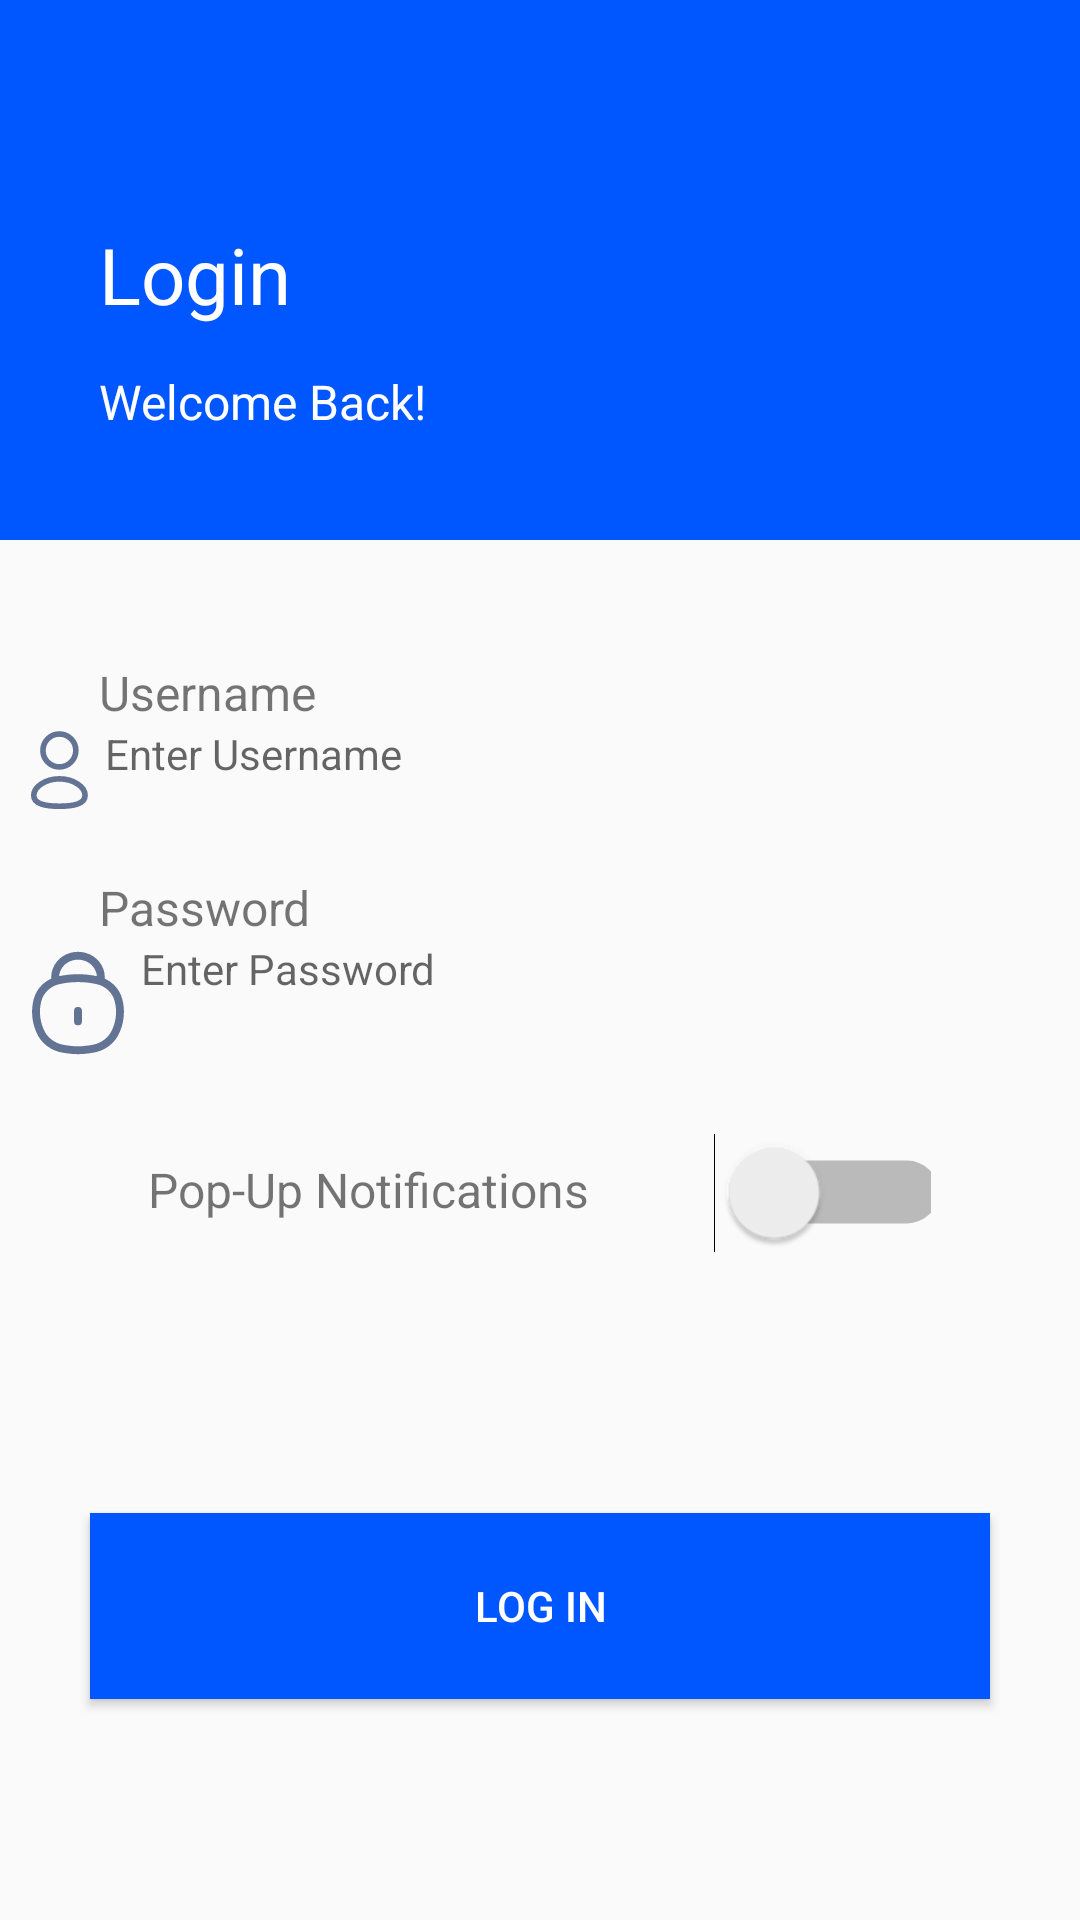

The Android layout XML behind this screen, and the referenced resources:
<!-- AndroidManifest.xml: application theme Theme.Bubbel -->
<!-- res/layout/activity_login.xml -->
<LinearLayout
    xmlns:android="http://schemas.android.com/apk/res/android"
    xmlns:app="http://schemas.android.com/apk/res-auto"
    android:layout_width="match_parent"
    android:layout_height="match_parent"
    android:orientation="vertical">

    <LinearLayout
        android:layout_width="match_parent"
        android:layout_height="180dp"
        android:background="#0057FF"
        android:orientation="horizontal">
        <LinearLayout
        android:id="@+id/loginHeader"
        android:layout_width="300dp"
        android:layout_height="match_parent"
        android:orientation="vertical">

            <TextView
            android:id="@+id/loginHeaderContent1"
            android:layout_width="wrap_content"
            android:layout_height="wrap_content"
            android:text="Login"
            android:textColor="#FFFFFF"
            android:textSize="26sp"
            android:layout_marginStart="33dp"
            android:layout_marginTop="74dp" />

            <TextView
            android:id="@+id/loginHeaderContent2"
            android:layout_width="wrap_content"
            android:layout_height="wrap_content"
            android:text="Welcome Back!"
            android:textColor="#FFFFFF"
            android:textSize="16sp"
            android:layout_marginStart="33dp"
            android:layout_marginTop="14dp" />
        </LinearLayout>

        <ImageView
            android:id="@+id/imageView"
            android:layout_width="164dp"
            android:layout_height="152dp"
            android:layout_marginTop="75dp"
            android:layout_marginEnd="50dp"
            android:alpha="1"
            android:contentDescription="Logo"
            app:srcCompat="@drawable/vector" />
    </LinearLayout>


    <LinearLayout
        android:layout_width="match_parent"
        android:layout_height="289dp"
        android:orientation="vertical">

        <TextView
            android:layout_width="wrap_content"
            android:layout_height="wrap_content"
            android:layout_marginStart="33dp"
            android:layout_marginTop="40dp"
            android:text="Username"
            android:textSize="16sp" />

        <androidx.appcompat.widget.AppCompatEditText
            android:inputType="text"
            android:id="@+id/edtUserName"
            android:layout_width="350dp"
            android:layout_height="wrap_content"
            android:layout_gravity="center"
            android:autofillHints="name"
            android:drawableStart="@drawable/profile"
            android:hint="Enter Username" />

        <TextView
            android:layout_width="wrap_content"
            android:layout_height="wrap_content"
            android:layout_marginStart="33dp"
            android:layout_marginTop="20dp"
            android:text="Password"
            android:textSize="16sp" />

        <androidx.appcompat.widget.AppCompatEditText
            android:autofillHints="password"
            android:inputType="textPassword"
            android:id="@+id/edtPsw"
            android:layout_width="350dp"
            android:layout_height="wrap_content"
            android:layout_gravity="center"
            android:drawableStart="@drawable/lock"
            android:hint="Enter Password" />

        <LinearLayout
            android:layout_width="wrap_content"
            android:layout_height="wrap_content"
            android:layout_gravity="center"
            android:layout_marginTop="10dp"
            android:orientation="horizontal">

            <TextView
                android:layout_width="wrap_content"
                android:layout_height="wrap_content"
                android:layout_marginEnd="50dp"
                android:text="Pop-Up Notifications"
                android:textSize="16sp" />

            <Switch
                android:id="@+id/switch1"
                android:layout_width="0dp"
                android:layout_height="64dp"
                android:layout_weight="1"
                android:padding="5dp"
                android:scaleX="1.5"
                android:scaleY="1.5" />
        </LinearLayout>
    </LinearLayout>

    <com.google.android.material.progressindicator.CircularProgressIndicator
        android:layout_width="wrap_content"
        android:layout_height="wrap_content"
        android:layout_gravity="center_horizontal"
        android:visibility="invisible"
        android:id="@+id/progress_circular" />

    <Button
        android:id="@+id/loginButton"
        android:layout_width="300dp"
        android:layout_height="62dp"
        android:layout_gravity="center"
        android:background="#0057FF"
        android:onClick="submitLogIn"
        android:paddingVertical="10dp"
        android:text="Log In"
        android:textColor="@color/white" />

    <TextView
        android:id="@+id/forgotPasswordLink"
        android:layout_width="wrap_content"
        android:layout_height="wrap_content"
        android:text="Forgot Password?"
        android:textSize="16sp"
        android:layout_gravity="center"
        android:layout_marginVertical="40dp"
        android:padding="10dp"
        android:autoLink="web"
        android:textColorLink="#0057FF" />

    <TextView
        android:id="@+id/signUpLink"
        android:layout_width="wrap_content"
        android:layout_height="wrap_content"
        android:text="Sign Up >"
        android:textSize="16sp"
        android:layout_gravity="center"
        android:padding="10dp"
        android:autoLink="web"
        android:textColorLink="#0057FF" />



</LinearLayout>
<!-- resources referenced by this layout -->
<resources>
  <color name="white">#FFFFFFFF</color>
  <!-- drawable lock: vector/xml drawable (drawable, 3128 chars, omitted) -->
  <!-- drawable profile (drawable) -->
  <vector xmlns:android="http://schemas.android.com/apk/res/android"
      android:width="30dp"
      android:height="30dp"
      android:viewportWidth="24"
      android:viewportHeight="24">
    <path
        android:pathData="M11.844,21.662C8.153,21.662 5,21.087 5,18.787C5,16.486 8.133,14.362 11.844,14.362C15.536,14.362 18.689,16.465 18.689,18.766C18.689,21.066 15.556,21.662 11.844,21.662Z"
        android:strokeLineJoin="round"
        android:strokeWidth="1.5"
        android:fillColor="#00000000"
        android:fillType="evenOdd"
        android:strokeColor="#627394"
        android:strokeLineCap="round"/>
    <path
        android:pathData="M11.837,11.174C14.26,11.174 16.224,9.21 16.224,6.787C16.224,4.365 14.26,2.4 11.837,2.4C9.415,2.4 7.45,4.365 7.45,6.787C7.442,9.202 9.392,11.165 11.806,11.174C11.817,11.174 11.827,11.174 11.837,11.174Z"
        android:strokeLineJoin="round"
        android:strokeWidth="1.5"
        android:fillColor="#00000000"
        android:fillType="evenOdd"
        android:strokeColor="#627394"
        android:strokeLineCap="round"/>
  </vector>
  <!-- drawable vector (drawable) -->
  <vector xmlns:android="http://schemas.android.com/apk/res/android"
      xmlns:aapt="http://schemas.android.com/aapt"
      android:width="116dp"
      android:height="127dp"
      android:viewportWidth="116"
      android:viewportHeight="127">
    <path
        android:pathData="M56.71,2.1C49.21,-2.23 39.59,0.35 35.26,7.85L2.1,65.28C-2.23,72.78 0.35,82.41 7.85,86.74L11.79,89.01C15.06,86.68 18.77,84.96 22.73,84.06C30.59,82.26 43.74,79.25 63.9,90.88C84.05,102.52 88.02,115.41 90.39,123.11C91.59,127 91.95,131.07 91.56,135.07L95.51,137.35C103.01,141.68 112.63,139.1 116.96,131.6L150.12,74.17C154.45,66.67 151.87,57.04 144.37,52.71L56.71,2.1ZM88.3,48.55C98.3,54.32 101.73,67.11 95.96,77.11C90.18,87.12 77.39,90.54 67.39,84.77C57.38,78.99 53.96,66.2 59.74,56.2C65.51,46.2 78.3,42.77 88.3,48.55ZM60.4,96.93C42.63,86.66 31.59,89.19 24.29,90.86C17.89,92.33 12.3,96.47 8.98,102.23L8.44,103.17C4.58,109.85 6.95,118.46 13.71,122.36L61.73,150.09C68.49,153.99 77.13,151.73 80.98,145.06L81.52,144.12C84.85,138.36 85.65,131.45 83.72,125.17C81.51,118.01 78.18,107.19 60.4,96.93Z">
      <aapt:attr name="android:fillColor">
        <gradient 
            android:startX="76.11"
            android:startY="0"
            android:endX="76.11"
            android:endY="152"
            android:type="linear">
          <item android:offset="0" android:color="#FF3378FF"/>
          <item android:offset="1" android:color="#FF0057FF"/>
        </gradient>
      </aapt:attr>
    </path>
  </vector>
  <style name="Theme.Bubbel" parent="android:Theme.Material.Light.NoActionBar" />
</resources>
